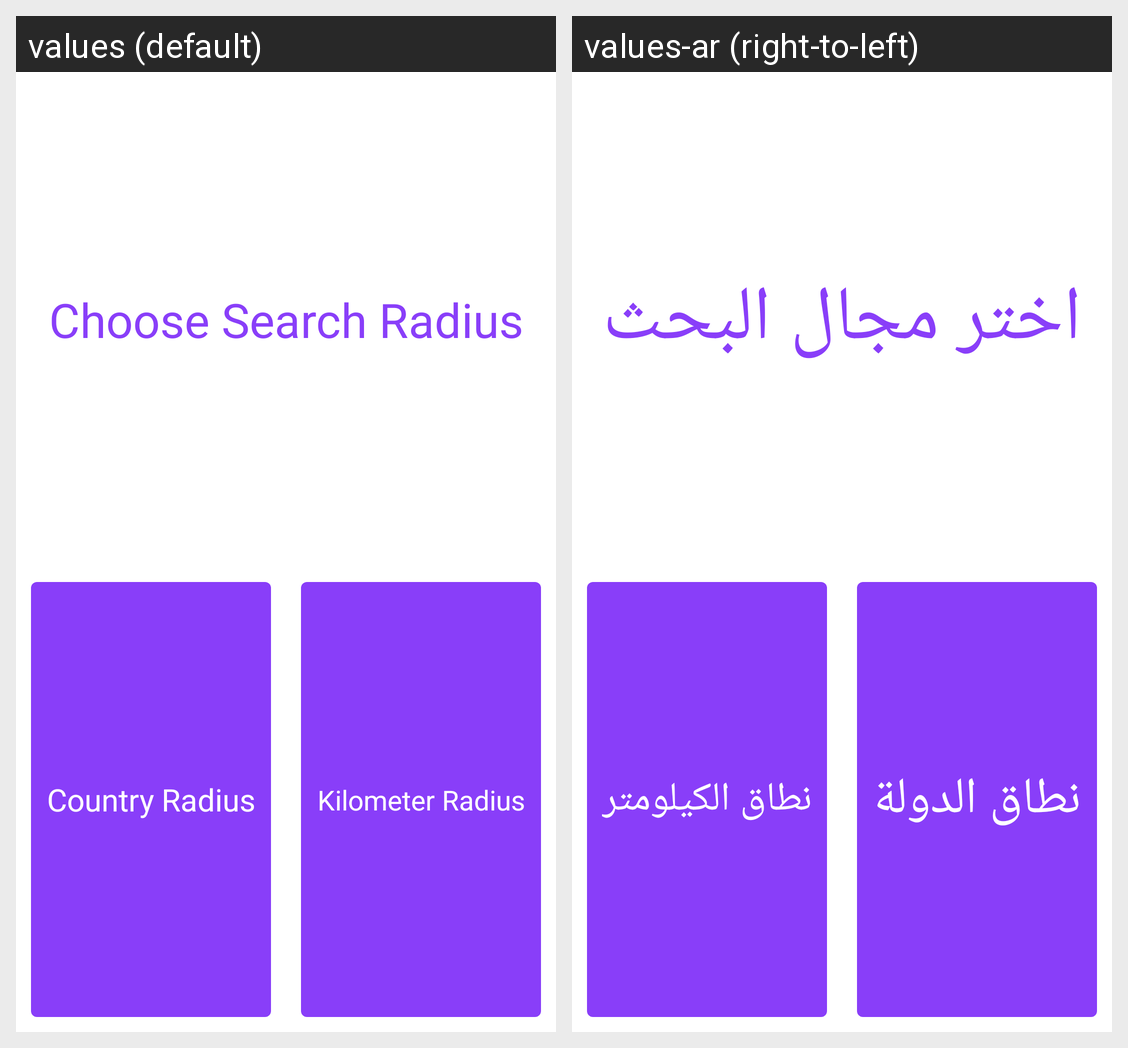

Translations of the strings shown on this Android screen, per locale in the grid:
Android screen res/layout/bottomsheetdrawer.xml rendered under 2 locales, left to right: values (default), values-ar (right-to-left). Device: Nexus 5 (rendered at 1080×1920; each locale shown at half size, 540×960, under a caption strip naming it); theme AppTheme.
Strings drawn on this screen, with the default value and each locale's value (text and hints the layout hard-codes, and strings that could not be matched under every locale, appear in the picture but are not listed):

search_radius
  values: Choose Search Radius
  values-ar: اختر مجال البحث

Country_Radius
  values: Country Radius
  values-ar: نطاق الدولة

Kilometre_Radius
  values: Kilometer Radius
  values-ar: نطاق الكيلومتر
